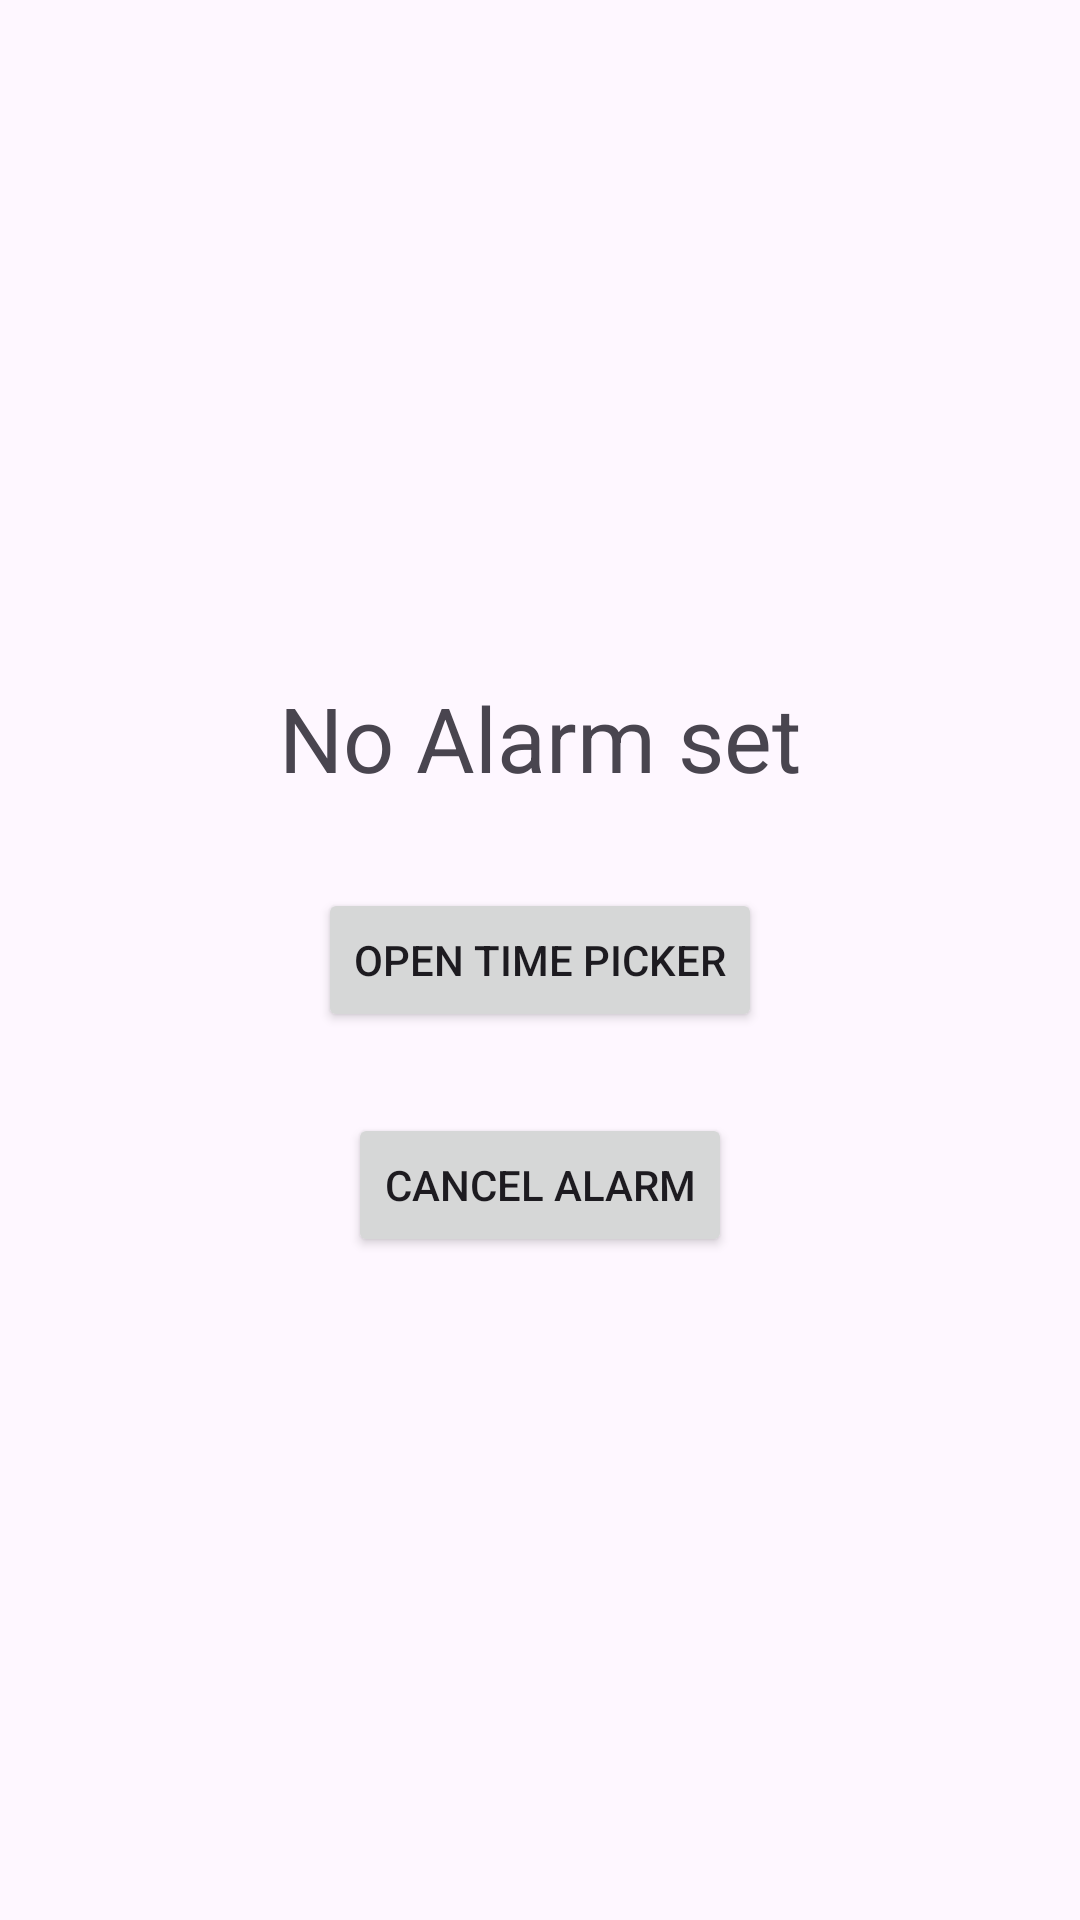

Android layout source for this screen:
<!-- AndroidManifest.xml: application theme Theme.SmartAlarm -->
<!-- res/layout/activity_alarm1.xml -->
<?xml version="1.0" encoding="utf-8"?>
<RelativeLayout xmlns:android="http://schemas.android.com/apk/res/android"
    xmlns:app="http://schemas.android.com/apk/res-auto"
    xmlns:tools="http://schemas.android.com/tools"
    android:layout_width="match_parent"
    android:layout_height="match_parent"
    tools:context=".Alarm1">

        <TextView
            android:id="@+id/textView"
            android:layout_width="wrap_content"
            android:layout_height="wrap_content"
            android:layout_above="@id/button_timepicker"
            android:layout_centerHorizontal="true"
            android:layout_marginBottom="30dp"
            android:text="No Alarm set"
            android:textSize="30sp" />

        <Button
            android:id="@+id/button_timepicker"
            android:layout_width="wrap_content"
            android:layout_height="wrap_content"
            android:layout_centerHorizontal="true"
            android:layout_centerVertical="true"
            android:text="open time picker" />

        <Button
            android:id="@+id/button_cancel"
            android:layout_width="wrap_content"
            android:layout_height="wrap_content"
            android:layout_below="@id/button_timepicker"
            android:layout_centerHorizontal="true"
            android:layout_marginTop="27dp"
            android:text="cancel alarm" />



</RelativeLayout>
<!-- resources referenced by this layout -->
<resources>
  <style name="Theme.SmartAlarm" parent="Base.Theme.SmartAlarm" />
  <style name="Base.Theme.SmartAlarm" parent="Theme.Material3.DayNight.NoActionBar">
          
          
          <item name="android:navigationBarColor">@color/lightblue</item>
          <item name="android:statusBarColor">@color/lightblue</item>
  
      </style>
  <color name="lightblue">#4CDDFD</color>
</resources>
